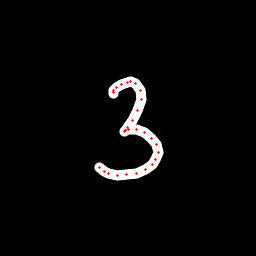

Source data for this figure (header and first rows):
x, y, hover, eod
113.1, 93.74, 0.0, 0.0
113.3, 92.49, 0.0, 0.0
113.6, 90.94, 0.0, 0.0
116.9, 87.39, 0.0, 0.0
121.7, 84.28, 0.0, 0.0
127.2, 82.13, 0.0, 0.0
130.6, 81.95, 0.0, 0.0
135.3, 83.95, 0.0, 0.0
140.3, 90.52, 0.0, 0.0
141.2, 99.16, 0.0, 0.0
137.8, 110.3, 0.0, 0.0
132.4, 120.9, 0.0, 0.0
127.7, 127.5, 0.0, 0.0
125.2, 130.8, 0.0, 0.0
124.6, 131.3, 0.0, 0.0
125.1, 130.8, 0.0, 0.0
128.7, 129.6, 0.0, 0.0
136.3, 129.9, 0.0, 0.0
144.3, 132.6, 0.0, 0.0
152, 138.9, 0.0, 0.0
156.5, 144.9, 0.0, 0.0
158, 152.5, 0.0, 0.0
155.6, 159.9, 0.0, 0.0
152, 164.8, 0.0, 0.0
145.6, 169.3, 0.0, 0.0
136.4, 173.4, 0.0, 0.0
126.8, 175, 0.0, 0.0
117.6, 175.1, 0.0, 0.0
108.8, 173.5, 0.0, 0.0
104.5, 171.9, 0.0, 0.0
99.91, 167.9, 0.0, 1.0
